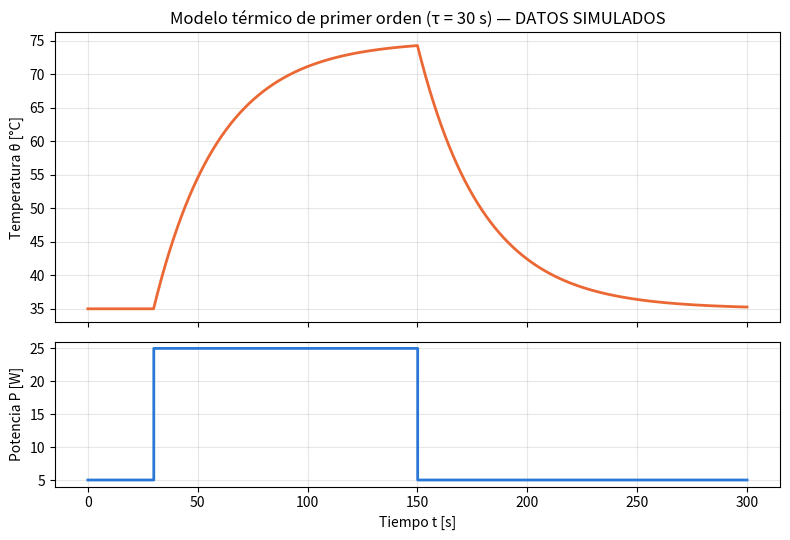

Reproduce this figure in Python.
"""
modelo_termico.py — Modelo térmico de primer orden de un procesador. ¡SIMULACIÓN!

Modelo (ley de enfriamiento de Newton + balance de energía):

    C · dT/dt = P(t) - (T - T_amb) / R

    T      temperatura del chip                       [°C] (o K: solo importan diferencias)
    T_amb  temperatura ambiente                       [°C]
    P(t)   potencia disipada por el chip              [W]
    R      resistencia térmica chip -> ambiente       [K/W]  (disipador + ventilador)
    C      capacidad térmica (masa · calor específico) [J/K]
    τ = R·C  constante de tiempo                      [s]

Estado estacionario: T_final = T_amb + P · R
Respuesta a un escalón de potencia: T(t) = T_final + (T_0 - T_final)·e^(-t/τ)

Los parámetros por defecto son ILUSTRATIVOS (orden de magnitud de un portátil),
no medidos. No use esta curva como si fuera un resultado experimental.

Uso:
    python modelo_termico.py                              # escalón 5 W -> 25 W -> 5 W
    python modelo_termico.py --R 1.2 --C 30 --p_alta 35   # explorar parámetros
"""
import argparse

try:
    import matplotlib
    matplotlib.use("Agg")
    import matplotlib.pyplot as plt
except ImportError:
    plt = None

p = argparse.ArgumentParser()
p.add_argument("--t_amb", type=float, default=25.0, help="°C")
p.add_argument("--R", type=float, default=2.0, help="resistencia térmica K/W")
p.add_argument("--C", type=float, default=15.0, help="capacidad térmica J/K")
p.add_argument("--p_baja", type=float, default=5.0, help="potencia en reposo W")
p.add_argument("--p_alta", type=float, default=25.0, help="potencia bajo carga W")
p.add_argument("--inicio", type=float, default=30.0, help="s en que inicia la carga")
p.add_argument("--fin", type=float, default=150.0, help="s en que termina la carga")
p.add_argument("--total", type=float, default=300.0, help="s simulados")
p.add_argument("--salida", default="modelo_termico_SIMULADO.png")
a = p.parse_args()

dt = 0.1
T = a.t_amb + a.p_baja * a.R  # se parte del equilibrio en reposo
tiempos, temps, potencias = [], [], []
energia = 0.0
t = 0.0
while t <= a.total:
    P = a.p_alta if a.inicio <= t < a.fin else a.p_baja
    T += dt * (P - (T - a.t_amb) / a.R) / a.C   # método de Euler
    energia += P * dt
    tiempos.append(t); temps.append(T); potencias.append(P)
    t += dt

tau = a.R * a.C
print("SIMULACIÓN (parámetros ilustrativos, no medidos)")
print(f"τ = R·C = {a.R} K/W · {a.C} J/K = {tau:.1f} s   -> ~63 % del cambio en τ, ~95 % en 3τ = {3*tau:.0f} s")
print(f"Equilibrio en reposo: {a.t_amb + a.p_baja * a.R:.1f} °C · bajo carga: {a.t_amb + a.p_alta * a.R:.1f} °C")
print(f"Temperatura máxima alcanzada: {max(temps):.1f} °C")
print(f"Energía total disipada: {energia:.0f} J = {energia / 3600:.3f} Wh")

if plt:
    # Dos paneles con eje de tiempo compartido (nunca doble eje y)
    fig, (ax1, ax2) = plt.subplots(2, 1, figsize=(8, 5.5), sharex=True, height_ratios=[2, 1])
    ax1.plot(tiempos, temps, color="#eb6834", lw=2)
    ax1.set_ylabel("Temperatura θ [°C]")
    ax1.set_title(f"Modelo térmico de primer orden (τ = {tau:.0f} s) — DATOS SIMULADOS")
    ax2.step(tiempos, potencias, where="post", color="#2a78d6", lw=2)
    ax2.set_ylabel("Potencia P [W]"); ax2.set_xlabel("Tiempo t [s]")
    for ax in (ax1, ax2):
        ax.grid(alpha=.3)
    fig.tight_layout(); fig.savefig(a.salida, dpi=150)
    print(f"Gráfico: {a.salida}")
